Image classification data set "deep_learn" (jsnagai/Automated-Stomata-Classification-and-Detection-in-Microscope-Images-of-Maize-Cultivars on GitHub). Class labels (2): erro, stoma.

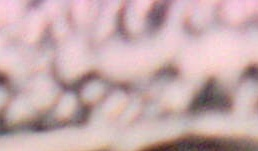
Label: erro

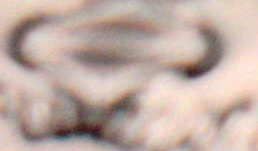
Label: stoma

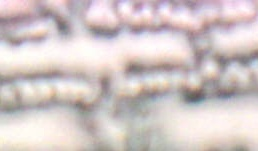
Label: erro

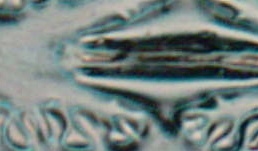
Label: stoma

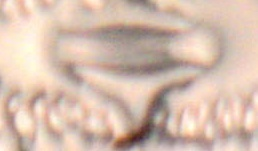
Label: stoma

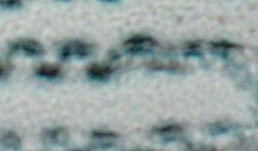
Label: erro
